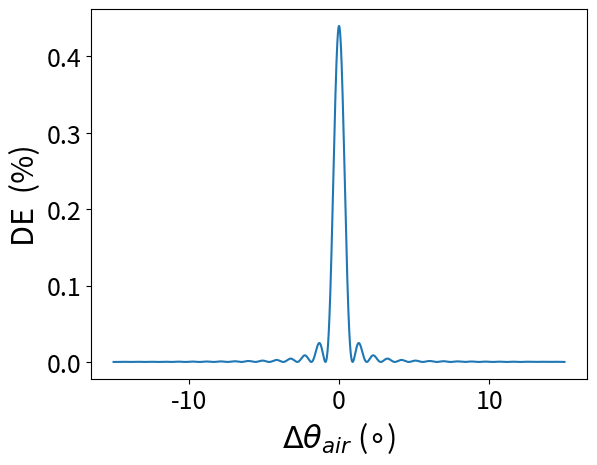

This chart was generated by the following Python code:
from cmath import sin
import numpy as np 
import matplotlib.pyplot as plt

# Set the default text font size
plt.rc('font', size=18)
# Set the axes title font size
plt.rc('axes', titlesize=22)
# Set the axes labels font size
plt.rc('axes', labelsize=22)
# Set the font size for x tick labels
plt.rc('xtick', labelsize=18)
# Set the font size for y tick labels
plt.rc('ytick', labelsize=18)
# Set the legend font size
plt.rc('legend', fontsize=18)
# Set the font size of the figure title
plt.rc('figure', titlesize=24)

# Define wavelength of recording beam
record_wavelength = 532

# Define wavelength of probe beam
probe_wavelength = 633

# Define recording beam angles
beam1_angle = 30
beam2_angle = -30

# Define refractive index of film
n_film = 1.5

# Correct for material refractive index, for unslanted grating this is equivalent to the Bragg angle at the recording wavelength
# Angles in rads
beam1_angle_medium = np.arcsin((np.sin(np.deg2rad(beam1_angle)))/n_film) 
beam2_angle_medium = np.arcsin((np.sin(np.deg2rad(beam2_angle)))/n_film) 

# Find grating period
period = record_wavelength/(2*n_film*np.sin(beam1_angle_medium))

print(period)
print(2*n_film*np.sin(beam1_angle_medium))

# Find bragg angle (in material) for probe beam (633nm)
#bragg_probe = np.arcsin((probe_wavelength)/(2*n_film*period))
bragg_probe = np.deg2rad(16.64)
print(np.rad2deg(bragg_probe))

# Define film thickness (um)
thickness = 70

# range of bragg deviations in medium (rads)
bragg_deviation = np.linspace(-beam1_angle_medium/2, beam1_angle_medium/2, 10000)

# range of bragg deviations in air (degress)
bragg_deviation_in_air = np.linspace(-beam1_angle/2, beam1_angle/2, 10000)

def off_bragg():
    return (bragg_deviation*2*np.pi*n_film*thickness*np.sin(bragg_probe))/(probe_wavelength*0.001)
    
off_braggs = off_bragg()

"""def delta_n():
# delta n for v = pi/2
    return (probe_wavelength*0.001*np.cos((bragg_probe)))/(2*thickness)"""
delta_n = 0.002
v = (np.pi*delta_n*thickness)/(probe_wavelength*0.001*np.cos(bragg_probe))

def diffraction_efficiency(E):

    #de= (np.sin(np.sqrt((np.pi/2)**2 + off_braggs**2))**2)/(1+(off_braggs**2/(np.pi/2)**2))
    #return np.sin(v**2 + E**2)
    de= np.sin(np.sqrt((v)**2 + E**2))**2/(1+(E**2/(v)**2))
    return de
        
E = off_braggs
DE = [diffraction_efficiency(E= E) for E in E]



plt.plot(bragg_deviation_in_air, DE)
#plt.title(r'Thickness = 10 $\mu$m , n = 1.5, $\Delta n = 0.0291$ ')
plt.ylabel(r'DE  (%)')
plt.xlabel(r'$\Delta \theta_{air}$ ($\circ$)')
plt.show()
#print(off_braggs)
#print("RIM: {0:.3g}".format(delta_n()))
print(bragg_probe)
print('Period: {0:.3g}'.format(period))
print('SF: {0:.3g}'.format(1000000/period))
print(r'$\Delta \theta_{air}$', np.rad2deg((period*0.001)/thickness))
#print(bragg_deviation)